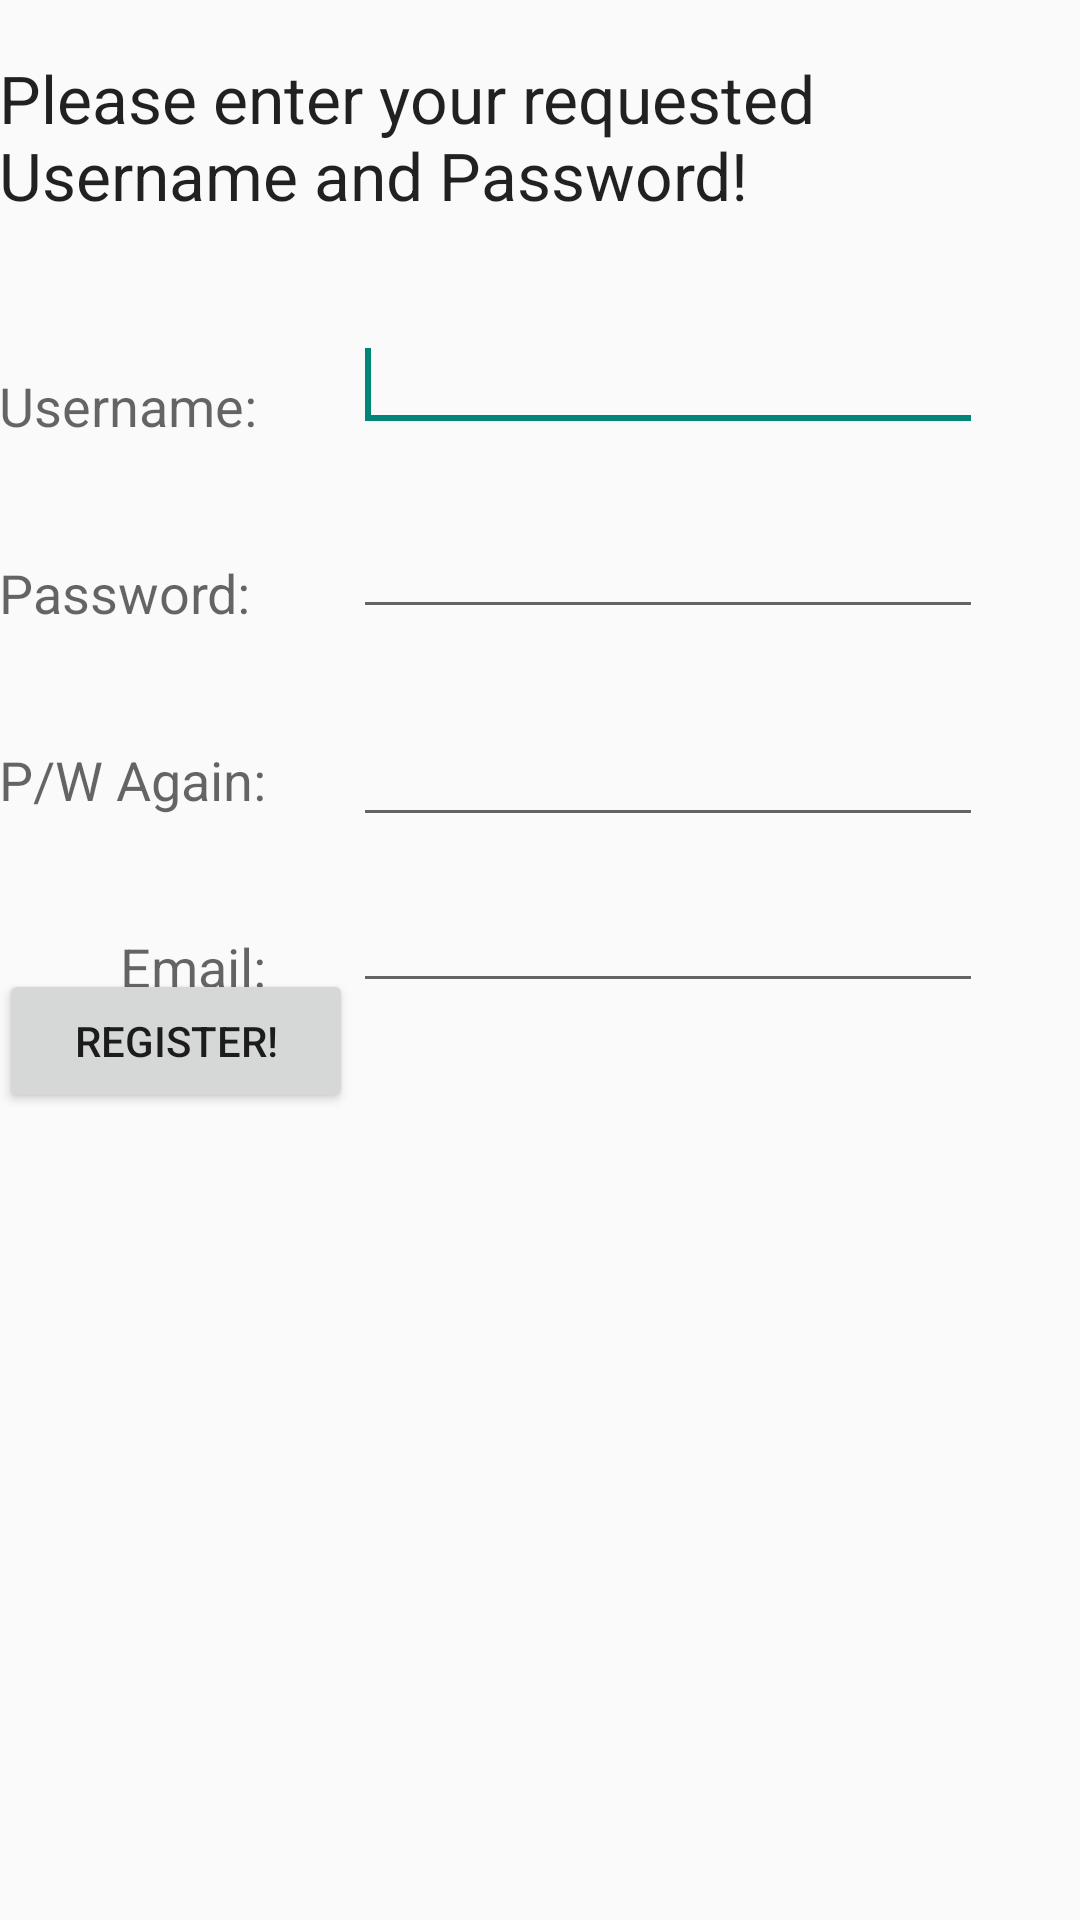

Here is an Android app screen rendered from its layout file. Give the layout XML and the strings, colors and styles it references.
<!-- AndroidManifest.xml: application theme AppTheme -->
<!-- res/layout/register.xml -->
<RelativeLayout xmlns:android="http://schemas.android.com/apk/res/android"
    xmlns:tools="http://schemas.android.com/tools"
    android:layout_width="match_parent"
    android:layout_height="match_parent"
    android:paddingBottom="@dimen/activity_vertical_margin"
    android:paddingLeft="@dimen/activity_horizontal_margin"
    android:paddingRight="@dimen/activity_horizontal_margin"
    android:paddingTop="@dimen/activity_vertical_margin"
    tools:context=".MainActivity" >

    <TextView
        android:id="@+id/UserNameLabel"
        android:layout_width="wrap_content"
        android:layout_height="wrap_content"
        android:layout_alignParentTop="true"
        android:layout_centerHorizontal="true"
        android:layout_marginTop="18dp"
        android:text="@string/Register_Title"
        android:textAppearance="?android:attr/textAppearanceLarge" />

    <TextView
        android:id="@+id/PasswordLabel"
        android:layout_width="wrap_content"
        android:layout_height="wrap_content"
        android:layout_alignParentLeft="true"
        android:layout_below="@+id/UserNameLabel"
        android:layout_marginTop="50dp"
        android:text="@string/username"
        android:textAppearance="?android:attr/textAppearanceMedium" />

    <EditText
        android:id="@+id/enterUsername"
        android:layout_width="wrap_content"
        android:layout_height="wrap_content"
        android:layout_alignBottom="@+id/PasswordLabel"
        android:layout_marginLeft="32dp"
        android:layout_toRightOf="@+id/PasswordLabel"
        android:ems="10" >

        <requestFocus />
    </EditText>

    <TextView
        android:id="@+id/enterPassword"
        android:layout_width="wrap_content"
        android:layout_height="wrap_content"
        android:layout_alignLeft="@+id/PasswordLabel"
        android:layout_below="@+id/PasswordLabel"
        android:text="@string/password"
        android:layout_marginTop="38dp"
        android:textAppearance="?android:attr/textAppearanceMedium" />

    <EditText
        android:id="@+id/editText2"
        android:layout_width="wrap_content"
        android:layout_height="wrap_content"
        android:layout_alignBottom="@+id/enterPassword"
        android:layout_alignLeft="@+id/enterUsername"
        android:layout_alignRight="@+id/enterUsername"
        android:ems="10" />
    
    <TextView
        android:id="@+id/enter_password_again"
        android:text="P/W Again:"
        android:layout_width="wrap_content"
        android:layout_height="wrap_content"
        android:layout_below="@+id/enterPassword"
        android:layout_marginTop="38dp"
        android:textAppearance="?android:attr/textAppearanceMedium"
        />

    <Button
        android:id="@+id/registerButton"
        android:layout_width="wrap_content"
        android:layout_height="wrap_content"
        android:layout_alignLeft="@+id/enterPassword"
        android:layout_below="@+id/enter_password_again"
        android:layout_marginTop="51dp"
        android:layout_toLeftOf="@+id/editText2"
        android:onClick="register"
        android:text="Register!" />

    <EditText
        android:id="@+id/password_again_et"
        android:layout_width="wrap_content"
        android:layout_height="wrap_content"
        android:layout_alignBaseline="@+id/enter_password_again"
        android:layout_alignBottom="@+id/enter_password_again"
        android:layout_alignRight="@+id/editText2"
        android:layout_toRightOf="@+id/registerButton"
        android:ems="10" />

    <EditText
        android:id="@+id/emailET"
        android:layout_width="fill_parent"
        android:layout_height="wrap_content"
        android:layout_alignLeft="@+id/password_again_et"
        android:layout_alignRight="@+id/password_again_et"
        android:layout_below="@+id/password_again_et"
        android:layout_marginTop="14dp"
        android:ems="10"
        android:inputType="textEmailAddress" />

    <TextView
        android:id="@+id/textView1"
        android:layout_width="wrap_content"
        android:layout_height="wrap_content"
        android:layout_alignBottom="@+id/emailET"
        android:layout_alignRight="@+id/enter_password_again"
        android:text="Email:"
        android:textAppearance="?android:attr/textAppearanceMedium" />

</RelativeLayout>
<!-- resources referenced by this layout -->
<resources>
  <string name="Register_Title">Please enter your requested Username and Password!</string>
  <string name="password">Password:</string>
  <string name="username">Username:</string>
  <style name="AppTheme" parent="AppBaseTheme">
          
      </style>
  <style name="AppBaseTheme" parent="Theme.AppCompat.Light">
          
      </style>
</resources>
